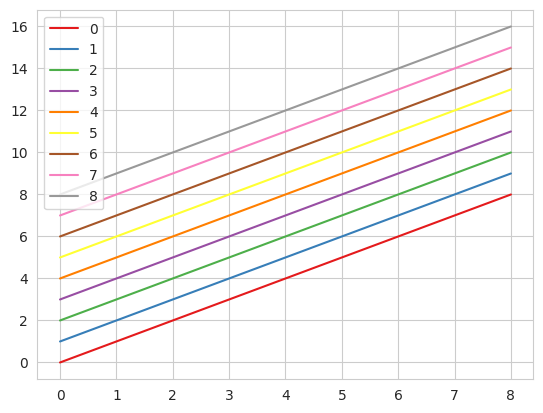

Source code (Python):
# -*- coding: utf-8 -*-
"""
Created on Tue Mar 20 21:08:59 2018

[redacted]
"""
import seaborn as sns
import matplotlib.pyplot as plt
import itertools
sns.set_style('whitegrid')
#sns.set_palette(sns.color_palette("Reds_d", 9))
num = 9

sns.set_palette(sns.color_palette('Set1', num))

y = range(num)
palette = itertools.cycle(sns.color_palette())
for i in range(num):
    plt.plot(range(num), y, label = i)
    y = [i + 1 for i in y]
plt.legend()
plt.show()
